Run: headless pygame with SDL's dummy video driver; simulated clock (each Clock.tick advances the game by its frame time, no real sleeping); random seed 0; keys injected as events and as key.get_pressed() state; no mouse input.
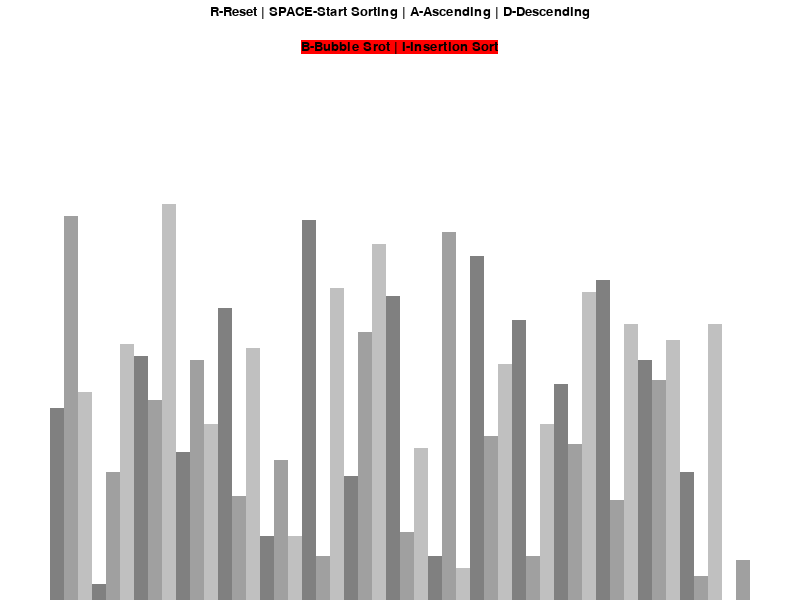
Frame 1 of 4 · flips 1–60 · no input
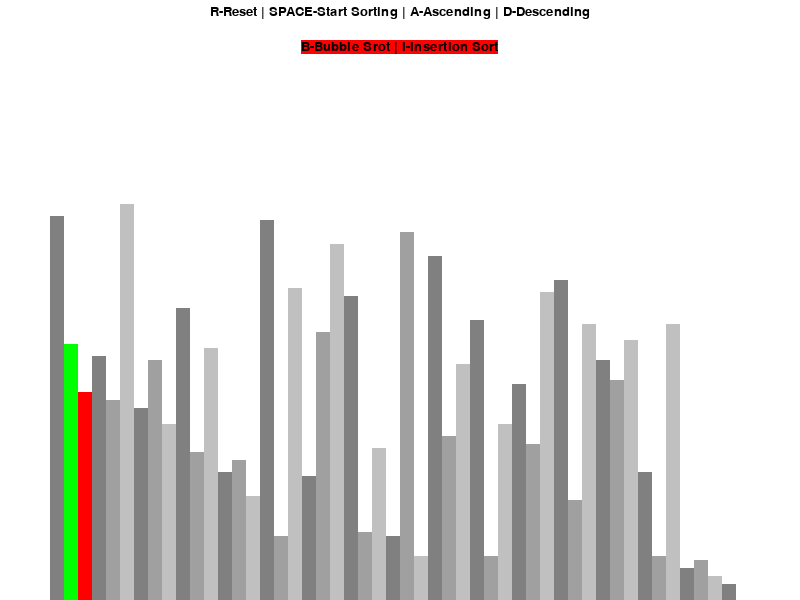
Frame 2 of 4 · flips 61–180 · tapped SPACE, RETURN · held RIGHT (→), D
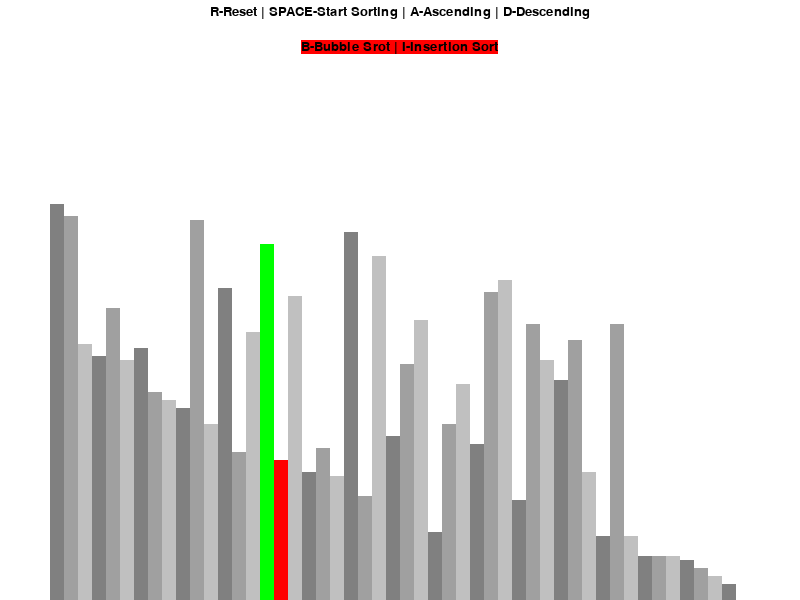
Frame 3 of 4 · flips 181–300 · held DOWN (↓), S
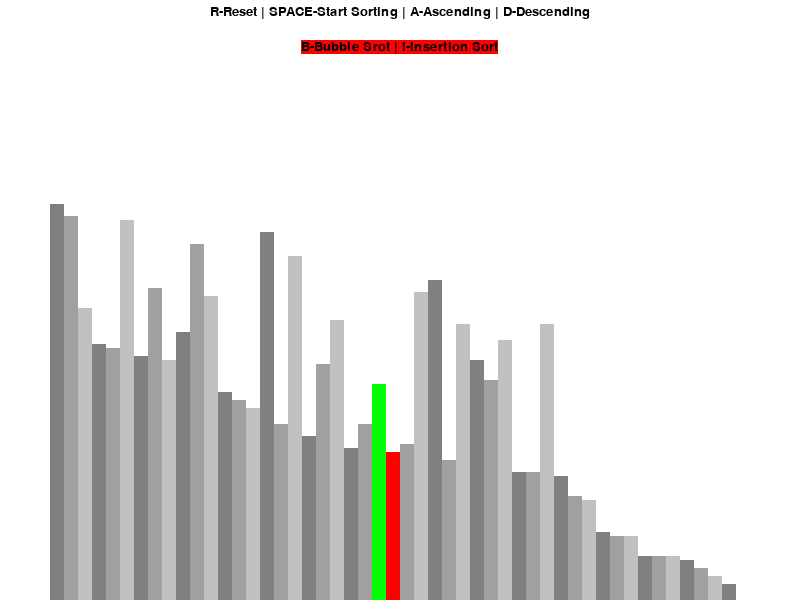
Frame 4 of 4 · flips 301–420 · held LEFT (←), A, UP (↑), W

The pygame program that drew these frames:

import pygame
import random

pygame.init()

class DrawInformation:
    BLACK = 0, 0, 0
    WHITE = 255, 255, 255
    GREEN = 0, 255, 0
    RED = 255, 0, 0
    BACKGROUND_COLOR = WHITE

    GRADIENTS = [(128, 128, 128),
                (160, 160, 160),
                (192, 192, 192)]

    FONT = pygame.font.SysFont('comicsans', 20)
    LARGE_FONT = pygame.font.SysFont('comicsans', 40)

    SIDE_PAD = 100
    TOP_PAD = 150

    def __init__(self, width, height, lst:list):
        self.width = width
        self.height = height
        self.set_list(lst)
        self.window = pygame.display.set_mode((width, height))
        pygame.display.set_caption("Sorting Algorithm Visualization")

    def set_list(self, lst):
        self.lst = lst
        self.min_val = min(lst)
        self.max_val = max(lst)

        self.block_width = (self.width - self.SIDE_PAD) // len(lst)
        self.block_height = (self.height - self.TOP_PAD) // (self.max_val - self.min_val)
        self.start_x = self.SIDE_PAD // 2

def draw(draw_info:DrawInformation, algo_name, ascending):
    draw_info.window.fill(draw_info.BACKGROUND_COLOR)

    controls = draw_info.FONT.render("R-Reset | SPACE-Start Sorting | A-Ascending | D-Descending", 1, draw_info.BLACK)
    draw_info.window.blit(controls, (draw_info.width/2 - controls.get_width()/2, 5))

    sorting = draw_info.FONT.render("B-Bubble Srot | I-Insertion Sort", 1, draw_info.BLACK, draw_info.RED)
    draw_info.window.blit(sorting, (draw_info.width/2 - sorting.get_width()/2, 40))

    draw_list(draw_info)
    pygame.display.update()

def draw_list(draw_info:DrawInformation, color_positions={}, clear_bg=False):
    lst = draw_info.lst

    if clear_bg:
        clear_rect = (draw_info.SIDE_PAD//2, draw_info.TOP_PAD,
                      draw_info.width - draw_info.SIDE_PAD,
                      draw_info.height - draw_info.TOP_PAD)
        pygame.draw.rect(draw_info.window, draw_info.BACKGROUND_COLOR, clear_rect)

    for i, val in enumerate(lst):
        x = draw_info.start_x + i * draw_info.block_width
        y = draw_info.height - (val - draw_info.min_val) * draw_info.block_height

        color = draw_info.GRADIENTS[i % 3] # to give 0 or 1 or 2

        if i in color_positions:
            color = color_positions[i]

        pygame.draw.rect(draw_info.window, color, (x, y, draw_info.block_width, draw_info.height))

    if clear_bg:
        pygame.display.update()

def generate_starting_list(n, min_val, max_val):
    lst = []
    for i in range(n):
        val = random.randint(min_val, max_val)
        lst.append(val)
    return lst

def bubble_sort(draw_info:DrawInformation, ascending=True):
    lst = draw_info.lst
    n = len(lst)-1
    for i in range(n):
        swape = False
        for j in range(n-i): 
    
            if (lst[j] > lst[j+1] and ascending) or (lst[j] < lst[j+1] and not ascending):
                lst[j], lst[j+1] = lst[j+1], lst[j]
                draw_list(draw_info, {j:draw_info.GREEN, j+1:draw_info.RED}, True)
                yield True
                swape = True

        if swape is False:
            break
    return lst

def insertion_sort(draw_info: DrawInformation, ascening=True):
    ...

def main():
    run  = True
    clock = pygame.time.Clock()

    n = 50
    min_val = 0
    max_val = 100

    lst = generate_starting_list(n, min_val, max_val)
    draw_info = DrawInformation(800, 600, lst)
    sorting = False
    ascending = True

    sorting_algorithm = bubble_sort
    sorting_algo_name = "Bubble Sort"
    sorting_algorithm_generator = None

    while run:
        clock.tick(60)

        if sorting:
            try:
                next(sorting_algorithm_generator)
            except StopIteration:
                sorting = False
        else:
            draw(draw_info, sorting_algo_name, ascending)

        for event in pygame.event.get():
            if event.type == pygame.QUIT:
                run = False
            
            if event.type != pygame.KEYDOWN:
                continue
            
            if event.key == pygame.K_r:
                lst = generate_starting_list(n, min_val, max_val)
                draw_info.set_list(lst)
                sorting = False
            elif event.key == pygame.K_SPACE and sorting == False:
                sorting = True
                sorting_algorithm_generator = sorting_algorithm(draw_info, ascending)
            elif event.key == pygame.K_a and not sorting:
                ascending = True
            elif event.key == pygame.K_d and not sorting:
                ascending = False
            elif event.key == pygame.K_b and not sorting:
                sorting_algorithm = bubble_sort
                sorting_algo_name = "Bubble Sort"
            elif event.key == pygame.K_i and not sorting:
                sorting_algorithm = insertion_sort
                sorting_algo_name = "Insertion Sort"

    pygame.quit()

if __name__ == "__main__":
    main()
